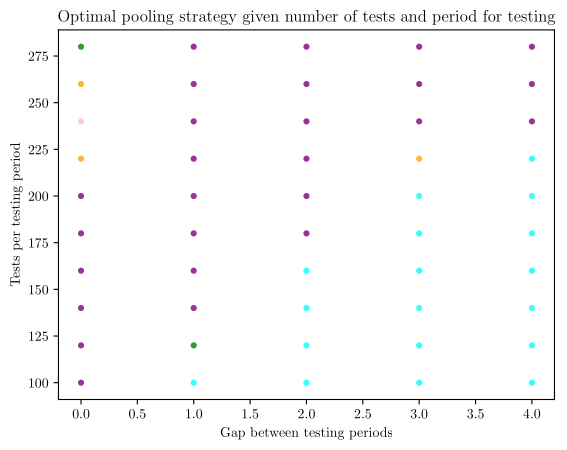
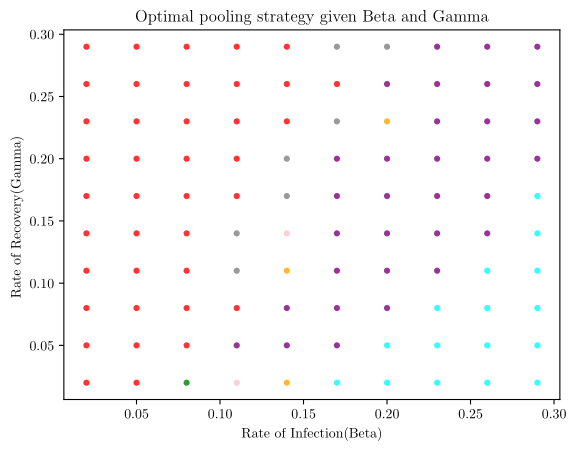
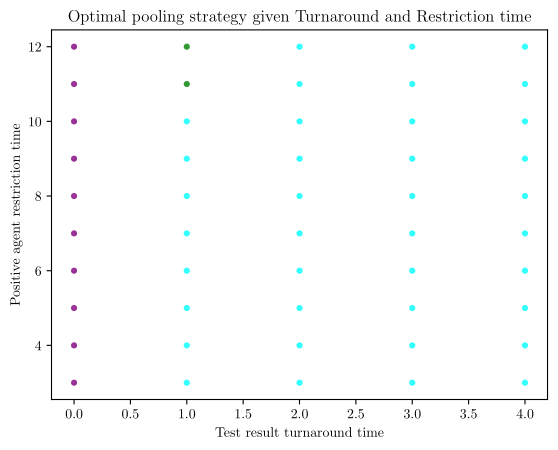
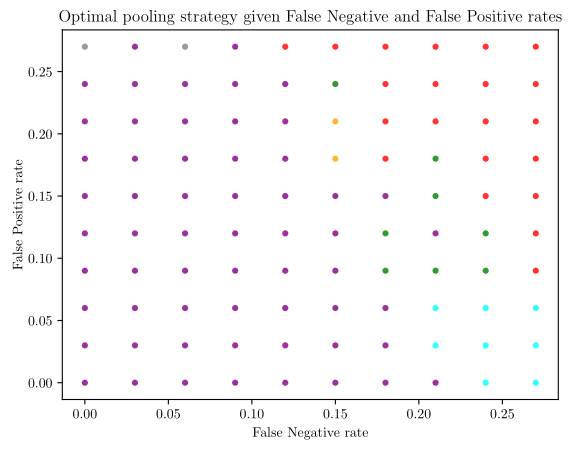
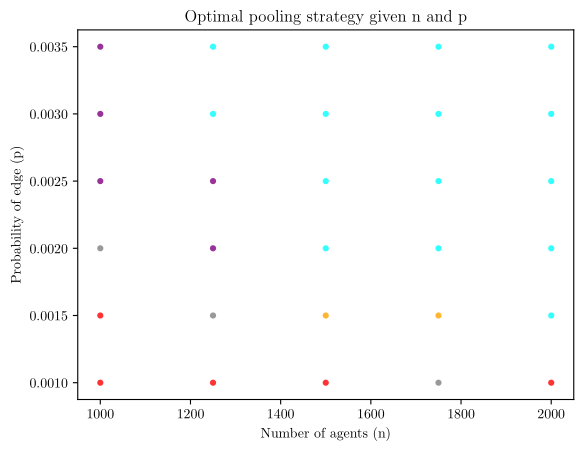

Source code (Python) for these figures, in order:
import numpy as np
import matplotlib.pyplot as plt
from matplotlib import colors

import matplotlib

matplotlib.use("pgf")
matplotlib.rcParams.update({
    "pgf.texsystem": "pdflatex",
    'font.family': 'serif',
    'text.usetex': True,
    'pgf.rcfonts': False,
})
'''
hdict=[[692.7,514.36,343.52,696.42],
       [5399.28,5194.1,4309.78,5103.02],
       [1071.84,1592.0,1920.72,872.44]]

labels=[(3,2),(4,2),(5,2),'Dynamic']
x = np.arange(len(labels))  # the label locations
width = 0.2  # the width of the bars

fig, ax = plt.subplots()
rects1 = ax.bar(x-width, hdict[0], width, label='Infections')
rects2 = ax.bar(x, hdict[1], width, label='Quarantined Days')
rects4 = ax.bar(x+width, hdict[2], width, label='False Positives')

# Add some text for labels, title and custom x-axis tick labels, etc.
ax.set_ylabel('Pooling Strategy')
ax.set_xlabel('Cumulative Total')
ax.set_title('Comparision of different pooling strategies')

ax.set_xticks(x)
ax.set_xticklabels(labels)
ax.legend()

fig.tight_layout()
plt.show()
plt.savefig('comparision.pgf')

'''
import matplotlib.pyplot as plt
from matplotlib import colors

import matplotlib

matplotlib.use("pgf")
matplotlib.rcParams.update({
    "pgf.texsystem": "pdflatex",
    'font.family': 'serif',
    'text.usetex': True,
    'pgf.rcfonts': False,
})

def legend():
  color_list={(1,1):'cyan',(2,1):'blue',(3,2):'green',(4,2):'pink',(5,2):'orange',(5,3):'red',(6,2):'purple',(6,3):'grey'}
  fig,ax=plt.subplots()
  points=[]
  for c in color_list.keys():
    points.append(ax.scatter(0,0,color=color_list[c],s=20,alpha=0.8,edgecolors='none'))
  legendFig = plt.figure("Legend plot")
  legendFig.legend(points, color_list.keys(), loc='center')
  legendFig.savefig('legend.pgf')

#legend()

def plot(X,Y,Z,title='',xlabl='',ylabl=''):
  color_list={(1,1):'cyan',(2,1):'blue',(3,2):'green',(4,2):'pink',(5,2):'orange',(5,3):'red',(6,2):'purple',(6,3):'grey'}
  fig,ax=plt.subplots()
  for i in range(len(X)):
    ax.scatter(X[i],Y[i],color=color_list[Z[i]],s=20,alpha=0.8,edgecolors='none')
  #ax.legend(color_list.keys())
  #ax.grid(True)
  plt.xlabel(xlabl)
  plt.ylabel(ylabl)
  plt.title(title)
  plt.show()

import matplotlib

matplotlib.use("pgf")
matplotlib.rcParams.update({
    "pgf.texsystem": "pdflatex",
    'font.family': 'serif',
    'text.usetex': True,
    'pgf.rcfonts': False,
})

X = [0, 0, 0, 0, 0, 0, 0, 0, 0, 0, 1, 1, 1, 1, 1, 1, 1, 1, 1, 1, 2, 2, 2, 2, 2, 2, 2, 2, 2, 2, 3, 3, 3, 3, 3, 3, 3, 3, 3, 3, 4, 4, 4, 4, 4, 4, 4, 4, 4, 4]
Y = [100, 120, 140, 160, 180, 200, 220, 240, 260, 280, 100, 120, 140, 160, 180, 200, 220, 240, 260, 280, 100, 120, 140, 160, 180, 200, 220, 240, 260, 280, 100, 120, 140, 160, 180, 200, 220, 240, 260, 280, 100, 120, 140, 160, 180, 200, 220, 240, 260, 280]
Z = [(6, 2), (6, 2), (6, 2), (6, 2), (6, 2), (6, 2), (5, 2), (4, 2), (5, 2), (3, 2), (1, 1), (3, 2), (6, 2), (6, 2), (6, 2), (6, 2), (6, 2), (6, 2), (6, 2), (6, 2), (1, 1), (1, 1), (1, 1), (1, 1), (6, 2), (6, 2), (6, 2), (6, 2), (6, 2), (6, 2), (1, 1), (1, 1), (1, 1), (1, 1), (1, 1), (1, 1), (5, 2), (6, 2), (6, 2), (6, 2), (1, 1), (1, 1), (1, 1), (1, 1), (1, 1), (1, 1), (1, 1), (6, 2), (6, 2), (6, 2)]
plot(X,Y,Z,"Optimal pooling strategy given number of tests and period for testing","Gap between testing periods","Tests per testing period")
plt.savefig('tests_no_gap'+'.pgf')
#***Optimal pooling strategy given Beta and Gamma***
#Rate of Infection(Beta)
X=[0.02, 0.02, 0.02, 0.02, 0.02, 0.02, 0.02, 0.02, 0.02, 0.02, 0.05, 0.05, 0.05, 0.05, 0.05, 0.05, 0.05, 0.05, 0.05, 0.05, 0.08, 0.08, 0.08, 0.08, 0.08, 0.08, 0.08, 0.08, 0.08, 0.08, 0.11, 0.11, 0.11, 0.11, 0.11, 0.11, 0.11, 0.11, 0.11, 0.11, 0.14, 0.14, 0.14, 0.14, 0.14, 0.14, 0.14, 0.14, 0.14, 0.14, 0.17, 0.17, 0.17, 0.17, 0.17, 0.17, 0.17, 0.17, 0.17, 0.17, 0.2, 0.2, 0.2, 0.2, 0.2, 0.2, 0.2, 0.2, 0.2, 0.2, 0.23, 0.23, 0.23, 0.23, 0.23, 0.23, 0.23, 0.23, 0.23, 0.23, 0.26, 0.26, 0.26, 0.26, 0.26, 0.26, 0.26, 0.26, 0.26, 0.26, 0.29, 0.29, 0.29, 0.29, 0.29, 0.29, 0.29, 0.29, 0.29, 0.29]
#Rate of Recovery(Gamma)
Y=[0.02, 0.05, 0.08, 0.11, 0.14, 0.17, 0.2, 0.23, 0.26, 0.29, 0.02, 0.05, 0.08, 0.11, 0.14, 0.17, 0.2, 0.23, 0.26, 0.29, 0.02, 0.05, 0.08, 0.11, 0.14, 0.17, 0.2, 0.23, 0.26, 0.29, 0.02, 0.05, 0.08, 0.11, 0.14, 0.17, 0.2, 0.23, 0.26, 0.29, 0.02, 0.05, 0.08, 0.11, 0.14, 0.17, 0.2, 0.23, 0.26, 0.29, 0.02, 0.05, 0.08, 0.11, 0.14, 0.17, 0.2, 0.23, 0.26, 0.29, 0.02, 0.05, 0.08, 0.11, 0.14, 0.17, 0.2, 0.23, 0.26, 0.29, 0.02, 0.05, 0.08, 0.11, 0.14, 0.17, 0.2, 0.23, 0.26, 0.29, 0.02, 0.05, 0.08, 0.11, 0.14, 0.17, 0.2, 0.23, 0.26, 0.29, 0.02, 0.05, 0.08, 0.11, 0.14, 0.17, 0.2, 0.23, 0.26, 0.29]
Z=[(5, 3), (5, 3), (5, 3), (5, 3), (5, 3), (5, 3), (5, 3), (5, 3), (5, 3), (5, 3), (5, 3), (5, 3), (5, 3), (5, 3), (5, 3), (5, 3), (5, 3), (5, 3), (5, 3), (5, 3), (3, 2), (5, 3), (5, 3), (5, 3), (5, 3), (5, 3), (5, 3), (5, 3), (5, 3), (5, 3), (4, 2), (6, 2), (5, 3), (6, 3), (6, 3), (5, 3), (5, 3), (5, 3), (5, 3), (5, 3), (5, 2), (6, 2), (6, 2), (5, 2), (4, 2), (6, 3), (6, 3), (5, 3), (5, 3), (5, 3), (1, 1), (6, 2), (6, 2), (6, 2), (6, 2), (6, 2), (6, 2), (6, 3), (5, 3), (6, 3), (1, 1), (1, 1), (6, 2), (6, 2), (6, 2), (6, 2), (6, 2), (5, 2), (6, 2), (6, 3), (1, 1), (1, 1), (1, 1), (6, 2), (6, 2), (6, 2), (6, 2), (6, 2), (6, 2), (6, 2), (1, 1), (1, 1), (1, 1), (1, 1), (6, 2), (6, 2), (6, 2), (6, 2), (6, 2), (6, 2), (1, 1), (1, 1), (1, 1), (1, 1), (1, 1), (1, 1), (6, 2), (6, 2), (6, 2), (6, 2)]
plot(X,Y,Z,"Optimal pooling strategy given Beta and Gamma","Rate of Infection(Beta)","Rate of Recovery(Gamma) ")
plt.savefig('beta_gamma'+'.pgf')
#***Optimal pooling strategy given Turnaround and Restriction time***
#Test result turnaround time
X=[0, 0, 0, 0, 0, 0, 0, 0, 0, 0, 1, 1, 1, 1, 1, 1, 1, 1, 1, 1, 2, 2, 2, 2, 2, 2, 2, 2, 2, 2, 3, 3, 3, 3, 3, 3, 3, 3, 3, 3, 4, 4, 4, 4, 4, 4, 4, 4, 4, 4]
#Positive agent restriction time
Y=[3, 4, 5, 6, 7, 8, 9, 10, 11, 12, 3, 4, 5, 6, 7, 8, 9, 10, 11, 12, 3, 4, 5, 6, 7, 8, 9, 10, 11, 12, 3, 4, 5, 6, 7, 8, 9, 10, 11, 12, 3, 4, 5, 6, 7, 8, 9, 10, 11, 12]
Z=[(6, 2), (6, 2), (6, 2), (6, 2), (6, 2), (6, 2), (6, 2), (6, 2), (6, 2), (6, 2), (1, 1), (1, 1), (1, 1), (1, 1), (1, 1), (1, 1), (1, 1), (1, 1), (3, 2), (3, 2), (1, 1), (1, 1), (1, 1), (1, 1), (1, 1), (1, 1), (1, 1), (1, 1), (1, 1), (1, 1), (1, 1), (1, 1), (1, 1), (1, 1), (1, 1), (1, 1), (1, 1), (1, 1), (1, 1), (1, 1), (1, 1), (1, 1), (1, 1), (1, 1), (1, 1), (1, 1), (1, 1), (1, 1), (1, 1), (1, 1)]
plot(X,Y,Z,"Optimal pooling strategy given Turnaround and Restriction time","Test result turnaround time","Positive agent restriction time")
plt.savefig('turnaround_restriction'+'.pgf')
X=[0.0, 0.0, 0.0, 0.0, 0.0, 0.0, 0.0, 0.0, 0.0, 0.0, 0.03, 0.03, 0.03, 0.03, 0.03, 0.03, 0.03, 0.03, 0.03, 0.03, 0.06, 0.06, 0.06, 0.06, 0.06, 0.06, 0.06, 0.06, 0.06, 0.06, 0.09, 0.09, 0.09, 0.09, 0.09, 0.09, 0.09, 0.09, 0.09, 0.09, 0.12, 0.12, 0.12, 0.12, 0.12, 0.12, 0.12, 0.12, 0.12, 0.12, 0.15, 0.15, 0.15, 0.15, 0.15, 0.15, 0.15, 0.15, 0.15, 0.15, 0.18, 0.18, 0.18, 0.18, 0.18, 0.18, 0.18, 0.18, 0.18, 0.18, 0.21, 0.21, 0.21, 0.21, 0.21, 0.21, 0.21, 0.21, 0.21, 0.21, 0.24, 0.24, 0.24, 0.24, 0.24, 0.24, 0.24, 0.24, 0.24, 0.24, 0.27, 0.27, 0.27, 0.27, 0.27, 0.27, 0.27, 0.27, 0.27, 0.27]
Y=[0.0, 0.03, 0.06, 0.09, 0.12, 0.15, 0.18, 0.21, 0.24, 0.27, 0.0, 0.03, 0.06, 0.09, 0.12, 0.15, 0.18, 0.21, 0.24, 0.27, 0.0, 0.03, 0.06, 0.09, 0.12, 0.15, 0.18, 0.21, 0.24, 0.27, 0.0, 0.03, 0.06, 0.09, 0.12, 0.15, 0.18, 0.21, 0.24, 0.27, 0.0, 0.03, 0.06, 0.09, 0.12, 0.15, 0.18, 0.21, 0.24, 0.27, 0.0, 0.03, 0.06, 0.09, 0.12, 0.15, 0.18, 0.21, 0.24, 0.27, 0.0, 0.03, 0.06, 0.09, 0.12, 0.15, 0.18, 0.21, 0.24, 0.27, 0.0, 0.03, 0.06, 0.09, 0.12, 0.15, 0.18, 0.21, 0.24, 0.27, 0.0, 0.03, 0.06, 0.09, 0.12, 0.15, 0.18, 0.21, 0.24, 0.27, 0.0, 0.03, 0.06, 0.09, 0.12, 0.15, 0.18, 0.21, 0.24, 0.27]
Z=[(6, 2), (6, 2), (6, 2), (6, 2), (6, 2), (6, 2), (6, 2), (6, 2), (6, 2), (6, 3), (6, 2), (6, 2), (6, 2), (6, 2), (6, 2), (6, 2), (6, 2), (6, 2), (6, 2), (6, 2), (6, 2), (6, 2), (6, 2), (6, 2), (6, 2), (6, 2), (6, 2), (6, 2), (6, 2), (6, 3), (6, 2), (6, 2), (6, 2), (6, 2), (6, 2), (6, 2), (6, 2), (6, 2), (6, 2), (6, 2), (6, 2), (6, 2), (6, 2), (6, 2), (6, 2), (6, 2), (6, 2), (6, 2), (6, 2), (5, 3), (6, 2), (6, 2), (6, 2), (6, 2), (6, 2), (6, 2), (5, 2), (5, 2), (3, 2), (5, 3), (6, 2), (6, 2), (6, 2), (3, 2), (3, 2), (6, 2), (5, 3), (5, 3), (5, 3), (5, 3), (6, 2), (1, 1), (1, 1), (3, 2), (6, 2), (3, 2), (3, 2), (5, 3), (5, 3), (5, 3), (1, 1), (1, 1), (1, 1), (3, 2), (3, 2), (5, 3), (5, 3), (5, 3), (5, 3), (5, 3), (1, 1), (1, 1), (1, 1), (5, 3), (5, 3), (5, 3), (5, 3), (5, 3), (5, 3), (5, 3)]
plot(X,Y,Z,"Optimal pooling strategy given False Negative and False Positive rates","False Negative rate","False Positive rate")
plt.savefig('fn_fp'+'.pgf')
#***Optimal pooling strategy given G(n,p) ER random graph***
#Number of agents (n)
X=[1000, 1000, 1000, 1000, 1000, 1000, 1250, 1250, 1250, 1250, 1250, 1250, 1500, 1500, 1500, 1500, 1500, 1500, 1750, 1750, 1750, 1750, 1750, 1750, 2000, 2000, 2000, 2000, 2000, 2000]
#Probability of Edge (p)
Y=[0.001, 0.0015, 0.002, 0.0025, 0.003, 0.0035, 0.001, 0.0015, 0.002, 0.0025, 0.003, 0.0035, 0.001, 0.0015, 0.002, 0.0025, 0.003, 0.0035, 0.001, 0.0015, 0.002, 0.0025, 0.003, 0.0035, 0.001, 0.0015, 0.002, 0.0025, 0.003, 0.0035]
Z=[(5, 3), (5, 3), (6, 3), (6, 2), (6, 2), (6, 2), (5, 3), (6, 3), (6, 2), (6, 2), (1, 1), (1, 1), (5, 3), (5, 2), (1, 1), (1, 1), (1, 1), (1, 1), (6, 3), (5, 2), (1, 1), (1, 1), (1, 1), (1, 1), (5, 3), (1, 1), (1, 1), (1, 1), (1, 1), (1, 1)]
plot(X,Y,Z,"Optimal pooling strategy given n and p","Number of agents (n)","Probability of edge (p)")
plt.savefig('np'+'.pgf')
